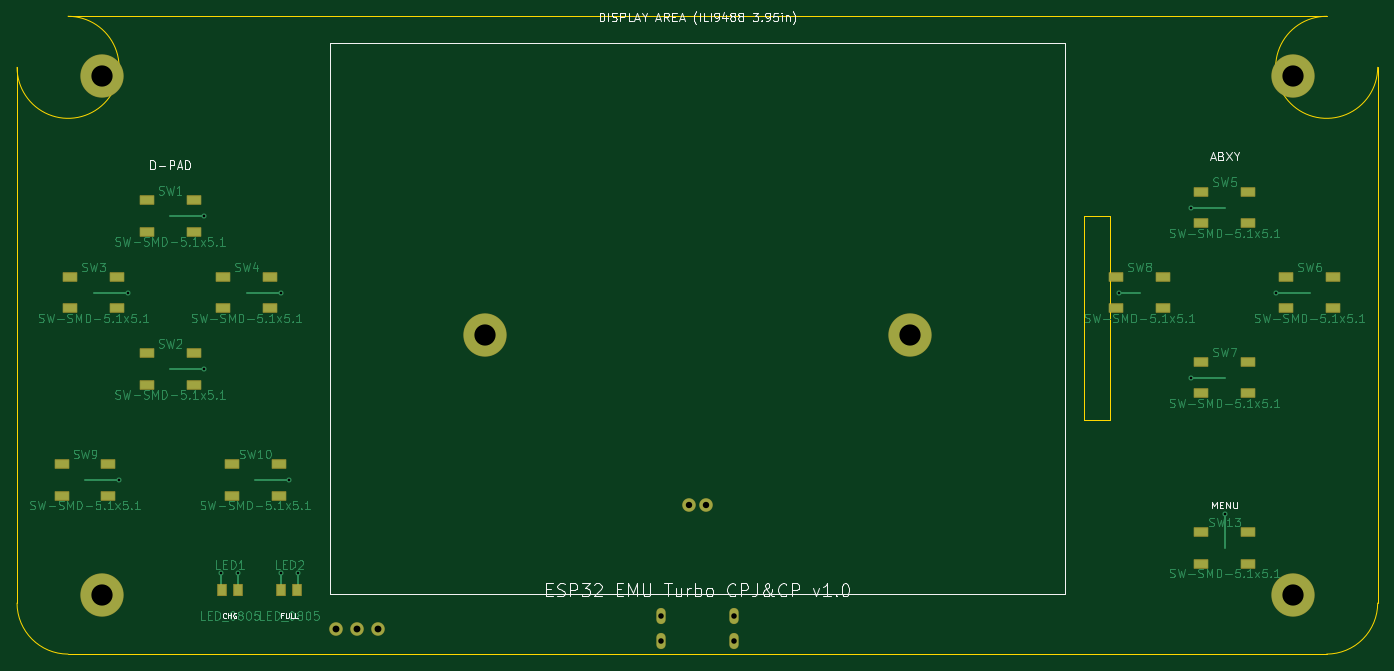
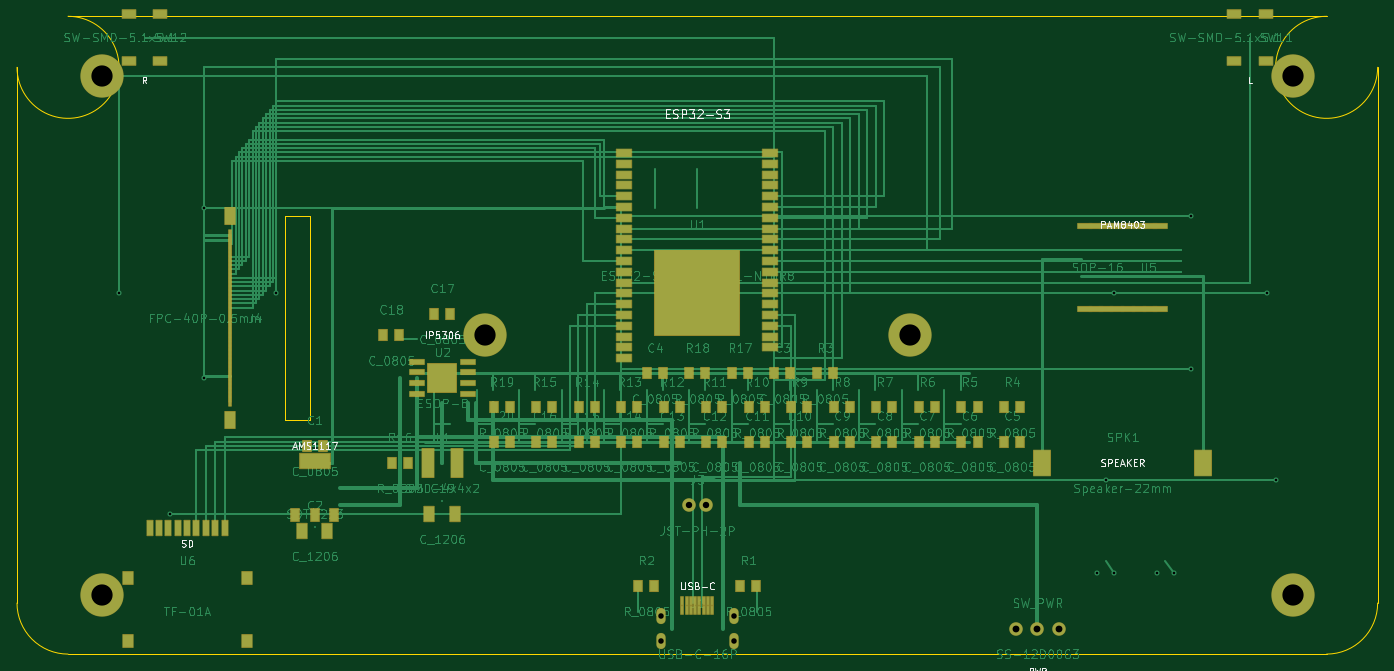
Circuit board: 10 layer files. Board 160.0 x 75.0 mm.
- bottom_copper: esp32-emu-turbo-B_Cu.gbl (345922 bytes)
- bottom_mask: esp32-emu-turbo-B_Mask.gbs (9829 bytes)
- paste: esp32-emu-turbo-B_Paste.gbp (7474 bytes)
- bottom_silk: esp32-emu-turbo-B_Silkscreen.gbo (23875 bytes)
- outline: esp32-emu-turbo-Edge_Cuts.gm1 (1115 bytes)
- top_copper: esp32-emu-turbo-F_Cu.gtl (98018 bytes)
- top_mask: esp32-emu-turbo-F_Mask.gts (3221 bytes)
- paste: esp32-emu-turbo-F_Paste.gtp (1930 bytes)
- top_silk: esp32-emu-turbo-F_Silkscreen.gto (28912 bytes)
- drill: esp32-emu-turbo.drl (931 bytes)

=== bottom_copper: esp32-emu-turbo-B_Cu.gbl (345922 bytes, source omitted) ===
=== bottom_mask: esp32-emu-turbo-B_Mask.gbs (9829 bytes, source omitted) ===
=== paste: esp32-emu-turbo-B_Paste.gbp (7474 bytes, source omitted) ===
=== bottom_silk: esp32-emu-turbo-B_Silkscreen.gbo (23875 bytes, source omitted) ===
=== outline: esp32-emu-turbo-Edge_Cuts.gm1 ===
%TF.GenerationSoftware,KiCad,Pcbnew,9.0.7*%
%TF.CreationDate,2026-02-13T23:08:07+01:00*%
%TF.ProjectId,esp32-emu-turbo,65737033-322d-4656-9d75-2d747572626f,rev?*%
%TF.SameCoordinates,Original*%
%TF.FileFunction,Profile,NP*%
%FSLAX46Y46*%
G04 Gerber Fmt 4.6, Leading zero omitted, Abs format (unit mm)*
G04 Created by KiCad (PCBNEW 9.0.7) date 2026-02-13 23:08:07*
%MOMM*%
%LPD*%
G01*
G04 APERTURE LIST*
%TA.AperFunction,Profile*%
%ADD10C,0.050000*%
%TD*%
G04 APERTURE END LIST*
D10*
X6000000Y0D02*
X154000000Y0D01*
X160000000Y-6000000D02*
X160000000Y-69000000D01*
X154000000Y-75000000D02*
X6000000Y-75000000D01*
X0Y-69000000D02*
X0Y-6000000D01*
X6000000Y0D02*
G75*
G02*
X0Y-6000000I0J-6000000D01*
G01*
X160000000Y-6000000D02*
G75*
G02*
X154000000Y0I-6000000J0D01*
G01*
X160000000Y-69000000D02*
G75*
G02*
X154000000Y-75000000I-6000000J0D01*
G01*
X6000000Y-75000000D02*
G75*
G02*
X0Y-69000000I0J6000000D01*
G01*
X125500000Y-23500000D02*
X128500000Y-23500000D01*
X128500000Y-23500000D02*
X128500000Y-47500000D01*
X128500000Y-47500000D02*
X125500000Y-47500000D01*
X125500000Y-47500000D02*
X125500000Y-23500000D01*
M02*

=== top_copper: esp32-emu-turbo-F_Cu.gtl (98018 bytes, source omitted) ===
=== top_mask: esp32-emu-turbo-F_Mask.gts ===
%TF.GenerationSoftware,KiCad,Pcbnew,9.0.7*%
%TF.CreationDate,2026-02-13T23:08:07+01:00*%
%TF.ProjectId,esp32-emu-turbo,65737033-322d-4656-9d75-2d747572626f,rev?*%
%TF.SameCoordinates,Original*%
%TF.FileFunction,Soldermask,Top*%
%TF.FilePolarity,Negative*%
%FSLAX46Y46*%
G04 Gerber Fmt 4.6, Leading zero omitted, Abs format (unit mm)*
G04 Created by KiCad (PCBNEW 9.0.7) date 2026-02-13 23:08:07*
%MOMM*%
%LPD*%
G01*
G04 APERTURE LIST*
G04 Aperture macros list*
%AMRoundRect*
0 Rectangle with rounded corners*
0 $1 Rounding radius*
0 $2 $3 $4 $5 $6 $7 $8 $9 X,Y pos of 4 corners*
0 Add a 4 corners polygon primitive as box body*
4,1,4,$2,$3,$4,$5,$6,$7,$8,$9,$2,$3,0*
0 Add four circle primitives for the rounded corners*
1,1,$1+$1,$2,$3*
1,1,$1+$1,$4,$5*
1,1,$1+$1,$6,$7*
1,1,$1+$1,$8,$9*
0 Add four rect primitives between the rounded corners*
20,1,$1+$1,$2,$3,$4,$5,0*
20,1,$1+$1,$4,$5,$6,$7,0*
20,1,$1+$1,$6,$7,$8,$9,0*
20,1,$1+$1,$8,$9,$2,$3,0*%
G04 Aperture macros list end*
%ADD10C,5.100000*%
%ADD11RoundRect,0.050000X-0.800000X-0.500000X0.800000X-0.500000X0.800000X0.500000X-0.800000X0.500000X0*%
%ADD12RoundRect,0.050000X-0.500000X-0.650000X0.500000X-0.650000X0.500000X0.650000X-0.500000X0.650000X0*%
%ADD13O,1.100000X1.900000*%
%ADD14C,1.600000*%
G04 APERTURE END LIST*
D10*
%TO.C,*%
X10000000Y-7000000D03*
%TD*%
%TO.C,*%
X150000000Y-7000000D03*
%TD*%
%TO.C,*%
X10000000Y-68000000D03*
%TD*%
%TO.C,*%
X150000000Y-68000000D03*
%TD*%
%TO.C,*%
X55000000Y-37500000D03*
%TD*%
%TO.C,*%
X105000000Y-37500000D03*
%TD*%
D11*
%TO.C,SW1*%
X15250000Y-21650000D03*
X15250000Y-25350000D03*
X20750000Y-21650000D03*
X20750000Y-25350000D03*
%TD*%
%TO.C,SW2*%
X15250000Y-39650000D03*
X15250000Y-43350000D03*
X20750000Y-39650000D03*
X20750000Y-43350000D03*
%TD*%
%TO.C,SW3*%
X6250000Y-30650000D03*
X6250000Y-34350000D03*
X11750000Y-30650000D03*
X11750000Y-34350000D03*
%TD*%
%TO.C,SW4*%
X24250000Y-30650000D03*
X24250000Y-34350000D03*
X29750000Y-30650000D03*
X29750000Y-34350000D03*
%TD*%
%TO.C,SW5*%
X139250000Y-20650000D03*
X139250000Y-24350000D03*
X144750000Y-20650000D03*
X144750000Y-24350000D03*
%TD*%
%TO.C,SW6*%
X149250000Y-30650000D03*
X149250000Y-34350000D03*
X154750000Y-30650000D03*
X154750000Y-34350000D03*
%TD*%
%TO.C,SW7*%
X139250000Y-40650000D03*
X139250000Y-44350000D03*
X144750000Y-40650000D03*
X144750000Y-44350000D03*
%TD*%
%TO.C,SW8*%
X129250000Y-30650000D03*
X129250000Y-34350000D03*
X134750000Y-30650000D03*
X134750000Y-34350000D03*
%TD*%
%TO.C,SW9*%
X5250000Y-52650000D03*
X5250000Y-56350000D03*
X10750000Y-52650000D03*
X10750000Y-56350000D03*
%TD*%
%TO.C,SW10*%
X25250000Y-52650000D03*
X25250000Y-56350000D03*
X30750000Y-52650000D03*
X30750000Y-56350000D03*
%TD*%
%TO.C,SW13*%
X139250000Y-60650000D03*
X139250000Y-64350000D03*
X144750000Y-60650000D03*
X144750000Y-64350000D03*
%TD*%
D12*
%TO.C,LED1*%
X24050000Y-67500000D03*
X25950000Y-67500000D03*
%TD*%
%TO.C,LED2*%
X31050000Y-67500000D03*
X32950000Y-67500000D03*
%TD*%
D13*
%TO.C,J1*%
X84320000Y-70500000D03*
X75680000Y-70500000D03*
X84320000Y-73500000D03*
X75680000Y-73500000D03*
%TD*%
D14*
%TO.C,SW_PWR*%
X42500000Y-72000000D03*
X40000000Y-72000000D03*
X37500000Y-72000000D03*
%TD*%
%TO.C,J3*%
X81000000Y-57500000D03*
X79000000Y-57500000D03*
%TD*%
M02*

=== paste: esp32-emu-turbo-F_Paste.gtp ===
%TF.GenerationSoftware,KiCad,Pcbnew,9.0.7*%
%TF.CreationDate,2026-02-13T23:08:07+01:00*%
%TF.ProjectId,esp32-emu-turbo,65737033-322d-4656-9d75-2d747572626f,rev?*%
%TF.SameCoordinates,Original*%
%TF.FileFunction,Paste,Top*%
%TF.FilePolarity,Positive*%
%FSLAX46Y46*%
G04 Gerber Fmt 4.6, Leading zero omitted, Abs format (unit mm)*
G04 Created by KiCad (PCBNEW 9.0.7) date 2026-02-13 23:08:07*
%MOMM*%
%LPD*%
G01*
G04 APERTURE LIST*
%ADD10R,1.600000X1.000000*%
%ADD11R,1.000000X1.300000*%
G04 APERTURE END LIST*
D10*
%TO.C,SW1*%
X15250000Y-21650000D03*
X15250000Y-25350000D03*
X20750000Y-21650000D03*
X20750000Y-25350000D03*
%TD*%
%TO.C,SW2*%
X15250000Y-39650000D03*
X15250000Y-43350000D03*
X20750000Y-39650000D03*
X20750000Y-43350000D03*
%TD*%
%TO.C,SW3*%
X6250000Y-30650000D03*
X6250000Y-34350000D03*
X11750000Y-30650000D03*
X11750000Y-34350000D03*
%TD*%
%TO.C,SW4*%
X24250000Y-30650000D03*
X24250000Y-34350000D03*
X29750000Y-30650000D03*
X29750000Y-34350000D03*
%TD*%
%TO.C,SW5*%
X139250000Y-20650000D03*
X139250000Y-24350000D03*
X144750000Y-20650000D03*
X144750000Y-24350000D03*
%TD*%
%TO.C,SW6*%
X149250000Y-30650000D03*
X149250000Y-34350000D03*
X154750000Y-30650000D03*
X154750000Y-34350000D03*
%TD*%
%TO.C,SW7*%
X139250000Y-40650000D03*
X139250000Y-44350000D03*
X144750000Y-40650000D03*
X144750000Y-44350000D03*
%TD*%
%TO.C,SW8*%
X129250000Y-30650000D03*
X129250000Y-34350000D03*
X134750000Y-30650000D03*
X134750000Y-34350000D03*
%TD*%
%TO.C,SW9*%
X5250000Y-52650000D03*
X5250000Y-56350000D03*
X10750000Y-52650000D03*
X10750000Y-56350000D03*
%TD*%
%TO.C,SW10*%
X25250000Y-52650000D03*
X25250000Y-56350000D03*
X30750000Y-52650000D03*
X30750000Y-56350000D03*
%TD*%
%TO.C,SW13*%
X139250000Y-60650000D03*
X139250000Y-64350000D03*
X144750000Y-60650000D03*
X144750000Y-64350000D03*
%TD*%
D11*
%TO.C,LED1*%
X24050000Y-67500000D03*
X25950000Y-67500000D03*
%TD*%
%TO.C,LED2*%
X31050000Y-67500000D03*
X32950000Y-67500000D03*
%TD*%
M02*

=== top_silk: esp32-emu-turbo-F_Silkscreen.gto (28912 bytes, source omitted) ===
=== drill: esp32-emu-turbo.drl ===
M48
; DRILL file {KiCad 9.0.7} date 2026-02-13T23:08:07+0100
; FORMAT={-:-/ absolute / metric / decimal}
; #@! TF.CreationDate,2026-02-13T23:08:07+01:00
; #@! TF.GenerationSoftware,Kicad,Pcbnew,9.0.7
; #@! TF.FileFunction,MixedPlating,1,4
FMAT,2
METRIC
; #@! TA.AperFunction,Plated,PTH,ViaDrill
T1C0.300
; #@! TA.AperFunction,Plated,PTH,ComponentDrill
T2C0.650
; #@! TA.AperFunction,Plated,PTH,ComponentDrill
T3C0.750
; #@! TA.AperFunction,Plated,PTH,ComponentDrill
T4C0.800
; #@! TA.AperFunction,Plated,PTH,ComponentDrill
T5C2.500
%
G90
G05
T1
X12.0Y-54.5
X13.0Y-32.5
X22.0Y-23.5
X22.0Y-41.5
X24.0Y-65.5
X26.0Y-65.5
X31.0Y-32.5
X31.0Y-65.5
X32.0Y-54.5
X33.0Y-65.5
X129.6Y-32.5
X138.0Y-22.5
X138.0Y-42.5
X142.0Y-58.5
X148.0Y-32.5
T2
X75.68Y-70.5
X75.68Y-73.5
X84.32Y-70.5
X84.32Y-73.5
T3
X79.0Y-57.5
X81.0Y-57.5
T4
X37.5Y-72.0
X40.0Y-72.0
X42.5Y-72.0
T5
X10.0Y-7.0
X10.0Y-68.0
X55.0Y-37.5
X105.0Y-37.5
X150.0Y-7.0
X150.0Y-68.0
M30

